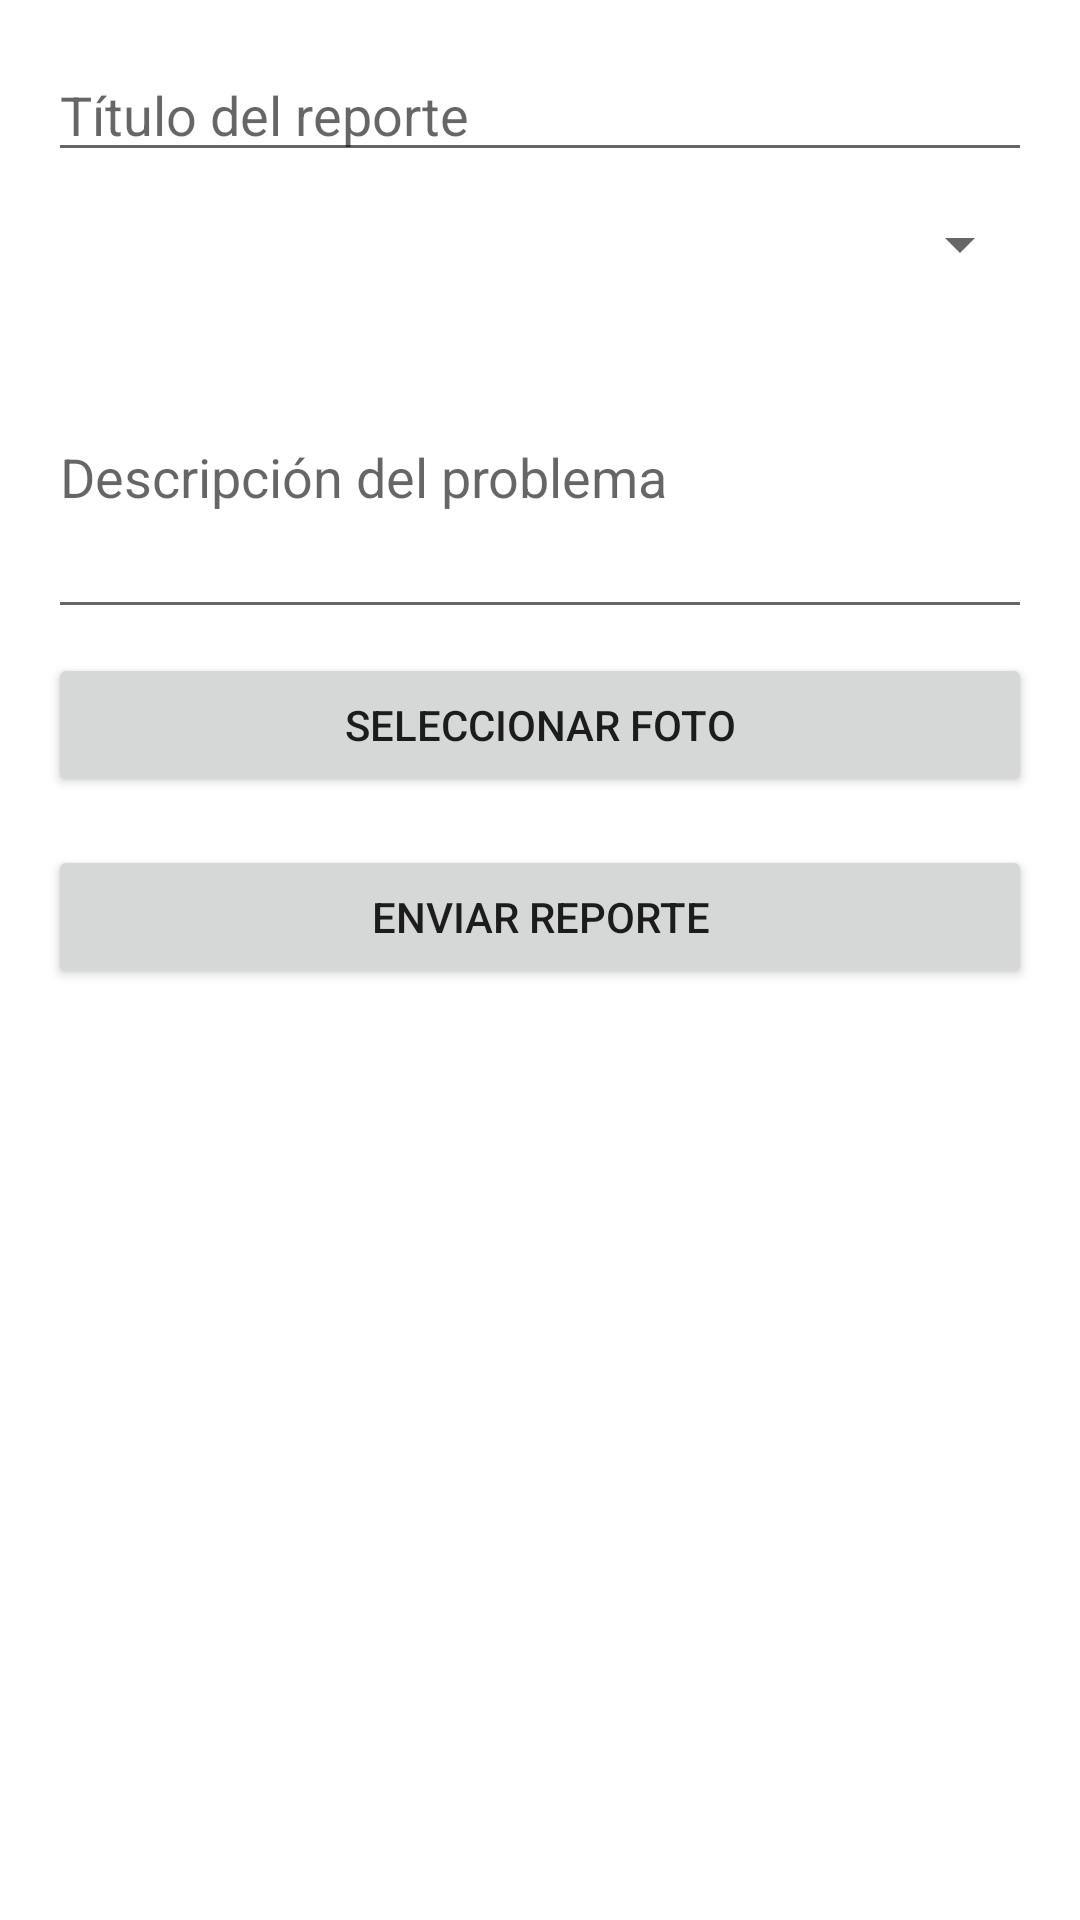

This screen was rendered from an Android layout file. Write that file and the resources it references.
<!-- AndroidManifest.xml: application theme Theme.ReparacionesCeti -->
<!-- res/layout/fragment_reportar.xml -->
<?xml version="1.0" encoding="utf-8"?>

<ScrollView xmlns:android="http://schemas.android.com/apk/res/android"
    android:layout_width="match_parent"
    android:layout_height="match_parent"
    android:padding="16dp">

    <LinearLayout
        android:orientation="vertical"
        android:layout_width="match_parent"
        android:layout_height="wrap_content">

        <EditText
            android:id="@+id/etTitulo"
            android:layout_width="match_parent"
            android:layout_height="wrap_content"
            android:hint="Título del reporte"
            android:inputType="text" />

        <Spinner
            android:id="@+id/spUbicacion"
            android:layout_width="match_parent"
            android:layout_height="wrap_content"
            android:layout_marginTop="12dp" />

        <EditText
            android:id="@+id/etDescripcion"
            android:layout_width="match_parent"
            android:layout_height="wrap_content"
            android:hint="Descripción del problema"
            android:inputType="textMultiLine"
            android:minLines="4"
            android:layout_marginTop="12dp" />

        <ImageView
            android:id="@+id/imgPreview"
            android:layout_width="match_parent"
            android:layout_height="200dp"
            android:scaleType="centerCrop"
            android:visibility="gone"
            android:layout_marginTop="12dp" />

        <Button
            android:id="@+id/btnSeleccionarFoto"
            android:layout_width="match_parent"
            android:layout_height="wrap_content"
            android:text="Seleccionar foto"
            android:layout_marginTop="8dp" />

        <Button
            android:id="@+id/btnEnviar"
            android:layout_width="match_parent"
            android:layout_height="wrap_content"
            android:text="Enviar reporte"
            android:layout_marginTop="16dp" />

    </LinearLayout>
</ScrollView>
<!-- resources referenced by this layout -->
<resources>
  <style name="Theme.ReparacionesCeti" parent="Theme.MaterialComponents.DayNight.DarkActionBar">
          
          <item name="colorPrimary">@color/blue_primary</item>
          <item name="colorPrimaryVariant">@color/blue_secondary</item>
          <item name="colorOnPrimary">@color/white</item>
          
          <item name="colorSecondary">@color/orange_warning</item>
          <item name="colorSecondaryVariant">@color/orange_secondary</item>
          <item name="colorOnSecondary">@color/gray_background</item>
  
          <item name="android:windowDrawsSystemBarBackgrounds">true</item>
          <item name="android:statusBarColor" tools:targetApi="l">?attr/colorPrimaryVariant</item>
          
  
          <item name="android:windowLightStatusBar" tools:targetApi="m">true</item>
          
      </style>
  <color name="blue_primary">#007ACC</color>
  <color name="blue_secondary">#1281CC</color>
  <color name="white">#FFFFFFFF</color>
  <color name="orange_warning">#FF9800</color>
  <color name="orange_secondary">#FFAB2F</color>
  <color name="gray_background">#F5F5F5</color>
</resources>
